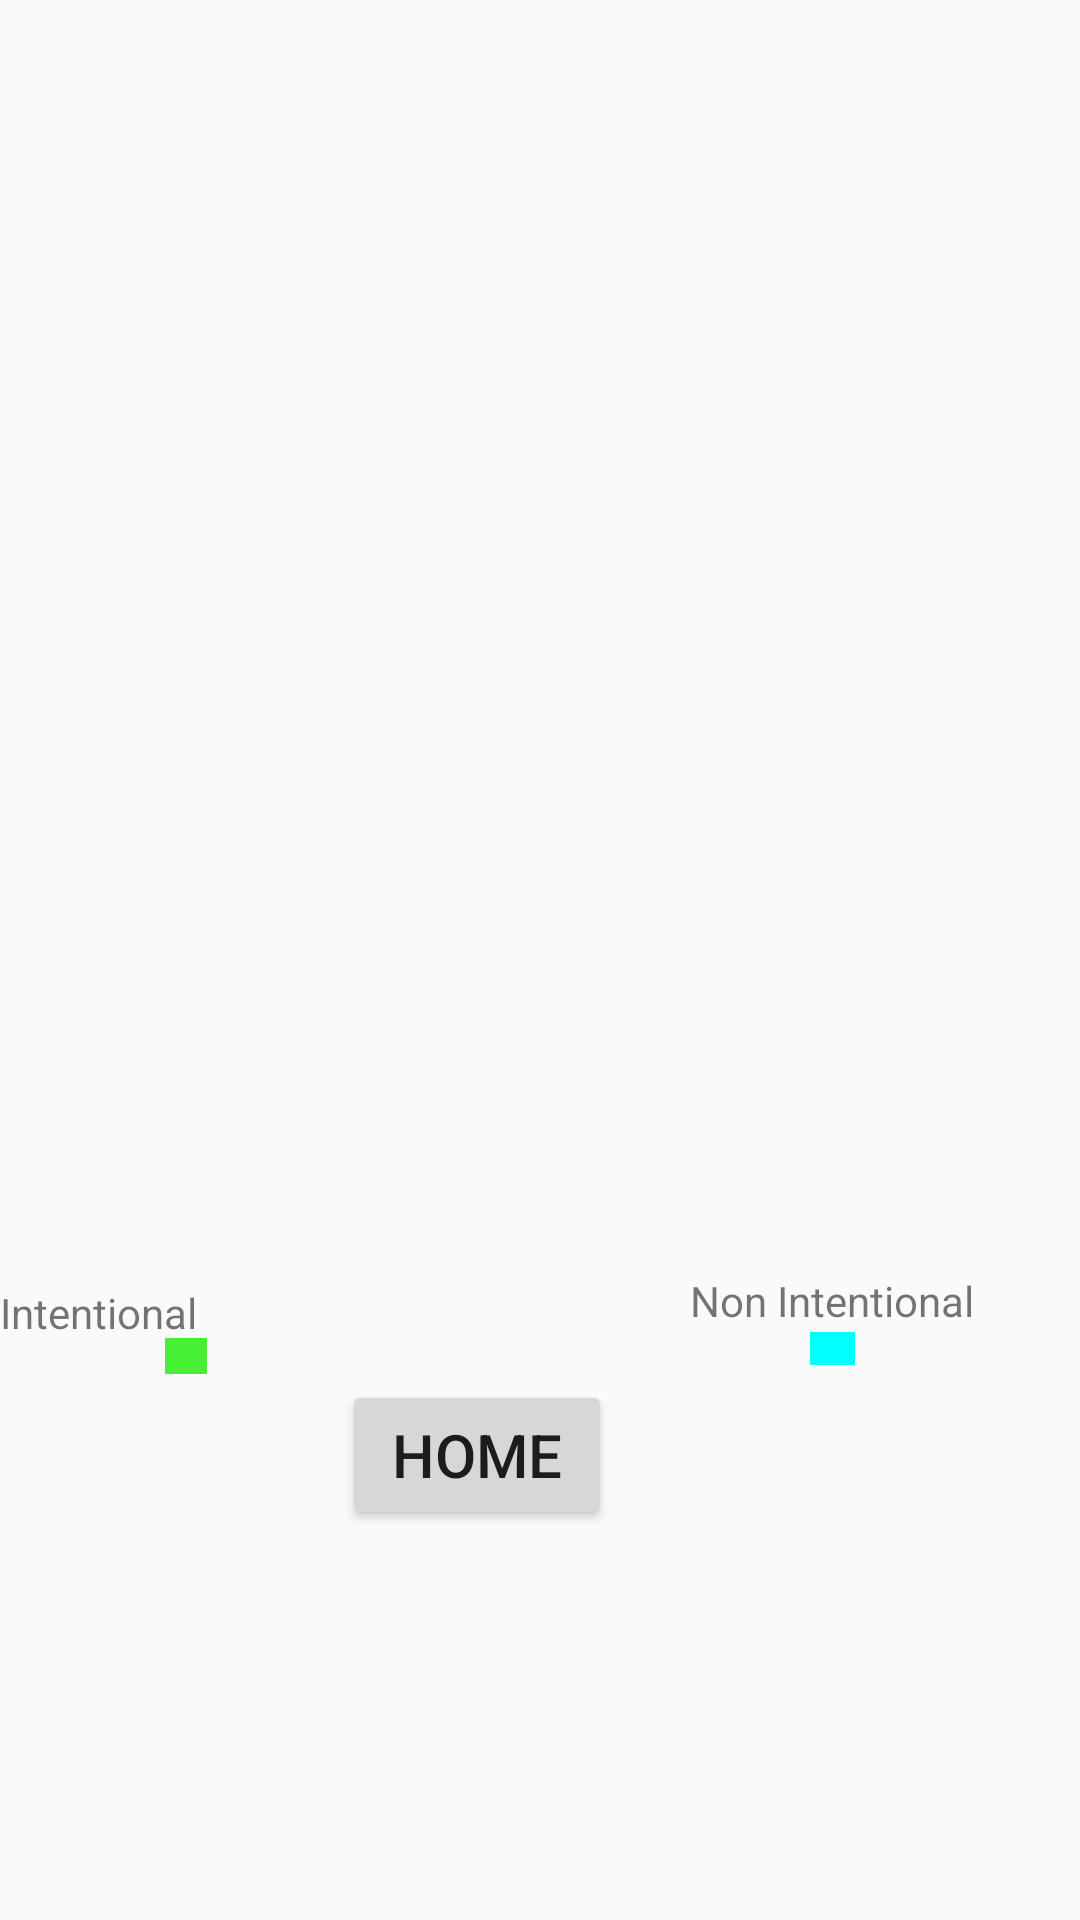

Write the Android layout XML for this screen, with the resource values it uses.
<!-- AndroidManifest.xml: application theme AppTheme -->
<!-- res/layout/activity_monthly_bar_chart.xml -->
<android.support.constraint.ConstraintLayout xmlns:android="http://schemas.android.com/apk/res/android"
xmlns:app="http://schemas.android.com/apk/res-auto"
xmlns:tools="http://schemas.android.com/tools"
android:layout_width="match_parent"
android:layout_height="match_parent"
tools:context="com.android.personalbest.MonthlyBarChartActivity">

    <View
        android:id="@+id/cyanRectangle"
        android:layout_width="15dp"
        android:layout_height="11dp"
        android:layout_alignParentTop="true"
        android:layout_marginEnd="75dp"
        android:background="@color/Cyan"
        android:visibility="visible"
        app:layout_constraintEnd_toEndOf="parent"
        app:layout_constraintLeft_toRightOf="@id/homebutton"
        app:layout_constraintTop_toBottomOf="@id/nonintentional"
        tools:ignore="MissingConstraints" />

    <View
        android:id="@+id/greenRectangle"
        android:layout_width="14dp"
        android:layout_height="12dp"
        android:layout_alignParentTop="true"
        android:layout_marginStart="55dp"
        android:background="@color/green"
        android:visibility="visible"
        app:layout_constraintStart_toStartOf="parent"
        app:layout_constraintTop_toBottomOf="@id/intentional" />


    <com.github.mikephil.charting.charts.CombinedChart
        android:id="@+id/barChart"
        android:layout_width="320dp"
        android:layout_height="350dp"
        android:layout_marginTop="70dp"
        android:visibility="invisible"
        app:layout_constraintEnd_toEndOf="parent"
        app:layout_constraintHorizontal_bias="0.5"
        app:layout_constraintStart_toStartOf="parent"
        app:layout_constraintTop_toTopOf="parent" />

    <Button
        android:id="@+id/homebutton"
        android:layout_width="90dp"
        android:layout_height="50dp"
        android:layout_marginStart="44dp"
        android:layout_marginTop="40dp"
        android:text="@string/home"
        android:textSize="20sp"
        app:layout_constraintLeft_toRightOf="@id/intentional"
        app:layout_constraintTop_toBottomOf="@+id/barChart" />

    <TextView
        android:id="@+id/nonintentional"
        android:layout_width="100dp"
        android:layout_height="20dp"
        android:layout_marginTop="4dp"
        android:layout_marginEnd="30dp"
        android:text="@string/nonIntentional"
        app:layout_constraintEnd_toEndOf="parent"
        app:layout_constraintLeft_toRightOf="@id/homebutton"
        app:layout_constraintTop_toBottomOf="@id/barChart" />

    <TextView
        android:id="@+id/intentional"
        android:layout_width="70dp"
        android:layout_height="18dp"
        android:layout_marginTop="8dp"
        android:text="@string/intentional"
        app:layout_constraintTop_toBottomOf="@+id/barChart"
        tools:layout_editor_absoluteX="30dp" />

    <TextView
        android:id="@+id/totalsteps"
        android:layout_width="wrap_content"
        android:layout_height="25dp"
        android:text="@string/totalSteps"
        android:visibility="invisible"
        app:layout_constraintBottom_toTopOf="@id/barChart"
        app:layout_constraintStart_toStartOf="parent" />

    <TextView
        android:id="@+id/totaltime"
        android:layout_width="wrap_content"
        android:layout_height="wrap_content"
        android:layout_marginBottom="30dp"
        android:text="@string/totalTime"
        android:visibility="invisible"
        app:layout_constraintBottom_toTopOf="@id/barChart"
        app:layout_constraintStart_toStartOf="parent" />

    <TextView
        android:id="@+id/averagemph"
        android:layout_width="wrap_content"
        android:layout_height="21dp"
        android:layout_marginStart="100dp"
        android:text="@string/averageMPH"
        android:visibility="invisible"
        app:layout_constraintBottom_toTopOf="@id/barChart"
        app:layout_constraintLeft_toRightOf="@id/totaltime" />

    <TextView
        android:id="@+id/totaldistance"
        android:layout_width="wrap_content"
        android:layout_height="wrap_content"
        android:layout_marginStart="50dp"
        android:text="@string/totalDistance"
        android:visibility="invisible"
        app:layout_constraintBottom_toTopOf="@id/averagemph"
        app:layout_constraintLeft_toRightOf="@id/totalsteps" />

    <TextView
        android:id="@+id/stepsnumber"
        android:layout_width="wrap_content"
        android:layout_height="wrap_content"
        android:layout_marginStart="12dp"
        android:layout_marginTop="55dp"
        android:layout_marginBottom="16dp"
        android:text=""
        app:layout_constraintBottom_toTopOf="@id/barChart"
        app:layout_constraintLeft_toRightOf="@id/totalsteps"
        app:layout_constraintTop_toTopOf="parent" />

    <TextView
        android:id="@+id/timenumber"
        android:layout_width="wrap_content"
        android:layout_height="wrap_content"
        android:layout_marginStart="12dp"
        android:layout_marginTop="23dp"
        android:text="@string/emptyString"
        app:layout_constraintLeft_toRightOf="@id/totaltime"
        app:layout_constraintTop_toTopOf="parent" />

    <TextView
        android:id="@+id/distancenumber"
        android:layout_width="9dp"
        android:layout_height="19dp"
        android:layout_marginStart="10dp"
        android:layout_marginTop="35dp"
        android:text="@string/emptyString"
        app:layout_constraintBottom_toTopOf="@id/mphnumber"
        app:layout_constraintLeft_toRightOf="@id/totaldistance"
        app:layout_constraintTop_toTopOf="parent" />

    <TextView
        android:id="@+id/mphnumber"
        android:layout_width="wrap_content"
        android:layout_height="wrap_content"
        android:layout_marginStart="10dp"
        android:layout_marginTop="57dp"
        android:layout_marginBottom="16dp"
        android:text="@string/emptyString"
        app:layout_constraintBottom_toTopOf="@id/barChart"
        app:layout_constraintLeft_toRightOf="@id/averagemph"
        app:layout_constraintTop_toTopOf="parent" />

    <android.support.constraint.Guideline
        android:id="@+id/guideline"
        android:layout_width="wrap_content"
        android:layout_height="wrap_content"
        android:orientation="vertical"
        app:layout_constraintGuide_begin="0dp" />

    <TextView
        android:id="@+id/goaltext"
        android:layout_width="wrap_content"
        android:layout_height="wrap_content"
        android:layout_marginStart="100dp"
        android:text="@string/goalText"
        android:visibility="invisible"
        app:layout_constraintStart_toStartOf="parent"
        tools:layout_editor_absoluteY="2dp" />

    <TextView
        android:id="@+id/goalnumber"
        android:layout_width="wrap_content"
        android:layout_height="wrap_content"
        android:layout_marginStart="8dp"
        android:layout_marginBottom="100dp"
        android:text="@string/emptyString"
        app:layout_constraintLeft_toRightOf="@id/goaltext"
        app:layout_constraintTop_toTopOf="parent" />

</android.support.constraint.ConstraintLayout>
<!-- resources referenced by this layout -->
<resources>
  <color name="Cyan">#00FFFF</color>
  <color name="green">#47F035</color>
  <string name="averageMPH">Average MPH:</string>
  <string name="emptyString" />
  <string name="goalText">Goal:</string>
  <string name="home">Home</string>
  <string name="intentional">Intentional Steps:</string>
  <string name="nonIntentional">Non Intentional Steps</string>
  <string name="totalDistance">Total Distance:</string>
  <string name="totalSteps">Total Steps Taken:</string>
  <string name="totalTime">Total Time:</string>
  <style name="AppTheme" parent="Theme.AppCompat.Light.DarkActionBar">
          
          <item name="colorPrimary">@color/colorPrimary</item>
          <item name="colorPrimaryDark">@color/colorPrimaryDark</item>
          <item name="colorAccent">@color/colorAccent</item>
      </style>
  <color name="colorPrimary">#008577</color>
  <color name="colorPrimaryDark">#00574B</color>
  <color name="colorAccent">#D81B60</color>
</resources>
